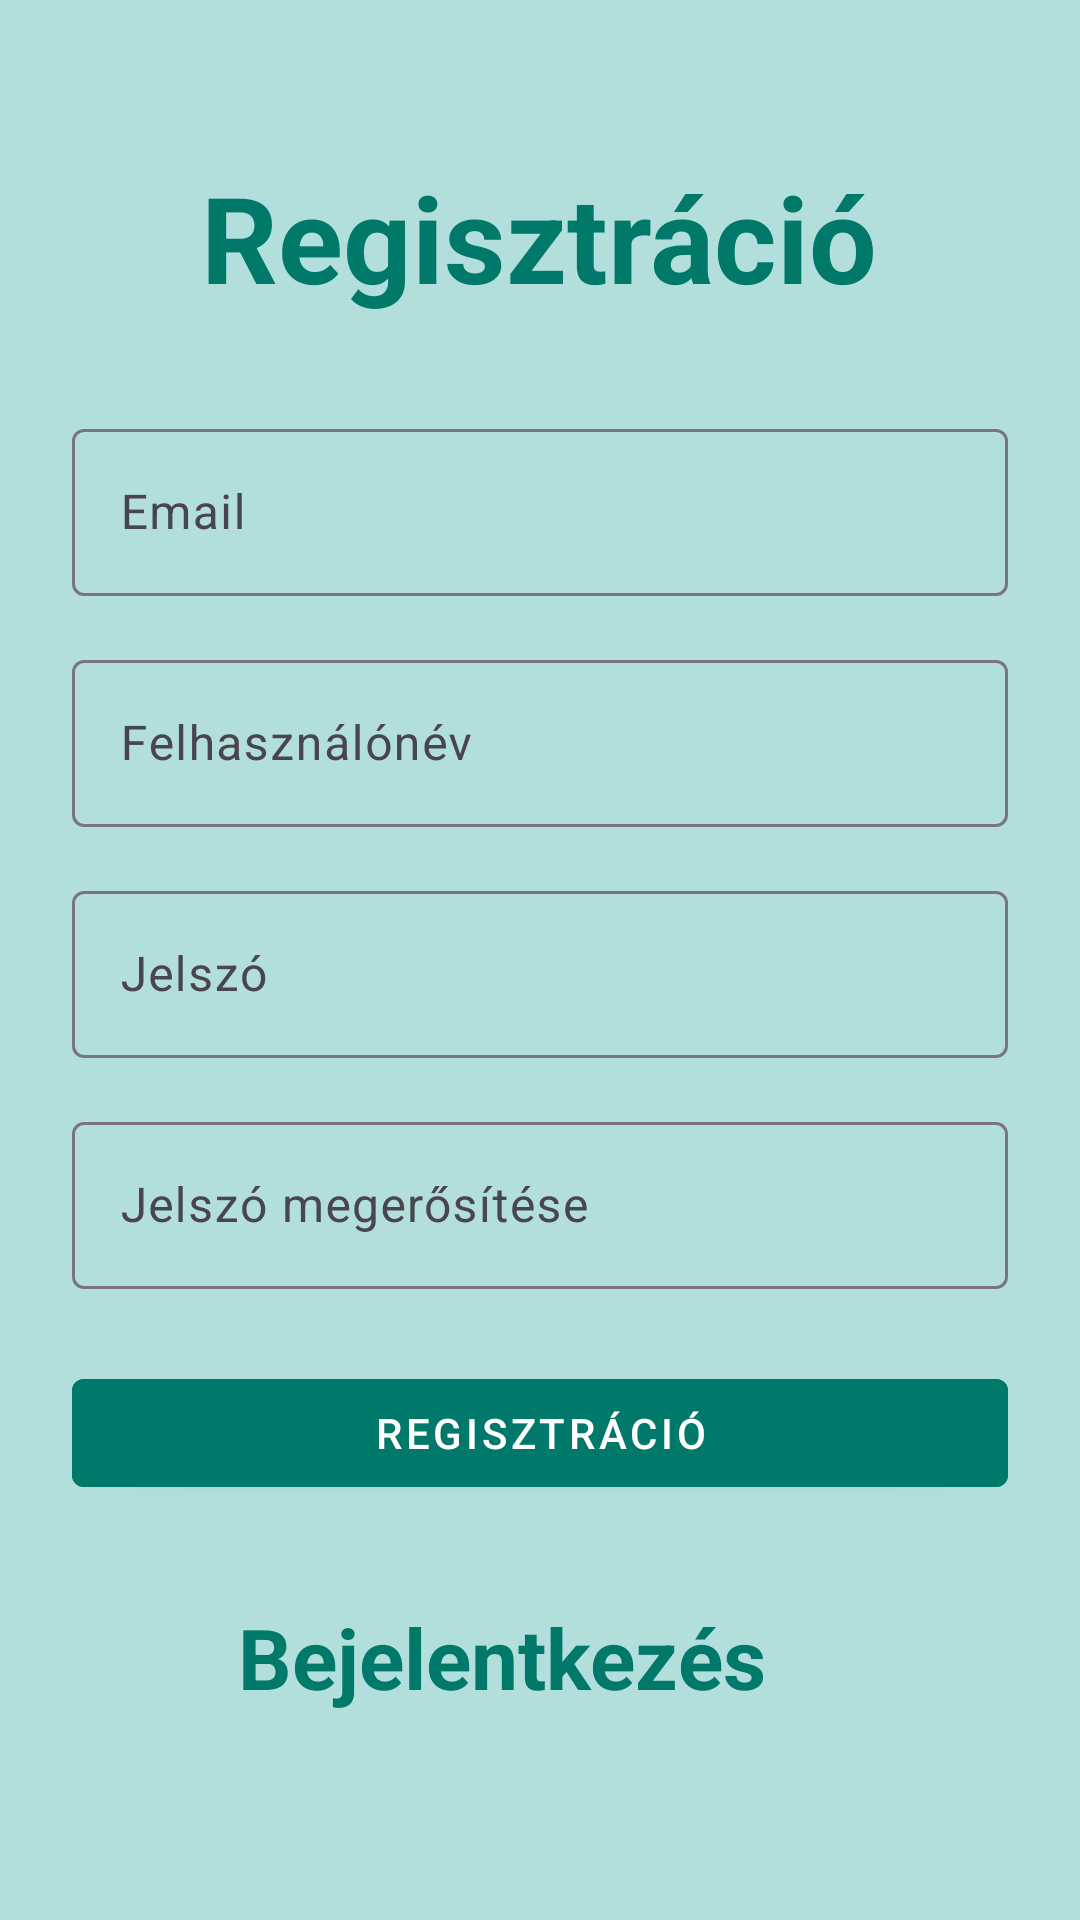

Android layout source for this screen:
<!-- AndroidManifest.xml: application theme Theme.LeagueTables -->
<!-- res/layout/activity_registration.xml -->
<?xml version="1.0" encoding="utf-8"?>
<LinearLayout xmlns:android="http://schemas.android.com/apk/res/android"
    xmlns:tools="http://schemas.android.com/tools"
    android:id="@+id/registerLayout"
    android:layout_width="match_parent"
    android:layout_height="match_parent"
    android:orientation="vertical"
    android:padding="24dp"
    android:gravity="center"
    android:background="#B2DFDB"
    tools:context=".RegistrationActivity">


    <TextView
        android:layout_width="wrap_content"
        android:layout_height="wrap_content"
        android:text="@string/registration"
        android:textSize="40sp"
        android:textStyle="bold"
        android:textColor="#00796B"
        android:layout_marginBottom="32dp" />


    <com.google.android.material.textfield.TextInputLayout
        android:layout_width="match_parent"
        android:layout_height="wrap_content"
        android:hint="@string/email"
        android:layout_marginBottom="16dp">

        <com.google.android.material.textfield.TextInputEditText
            android:id="@+id/emailEditText"
            android:layout_width="match_parent"
            android:layout_height="wrap_content"
            android:inputType="textEmailAddress"
            android:textColor="#FFFFFF" />
    </com.google.android.material.textfield.TextInputLayout>

    <com.google.android.material.textfield.TextInputLayout
        android:layout_width="match_parent"
        android:layout_height="wrap_content"
        android:hint="@string/username"
        android:layout_marginBottom="16dp">

        <com.google.android.material.textfield.TextInputEditText
            android:id="@+id/usernameEditText"
            android:layout_width="match_parent"
            android:layout_height="wrap_content"
            android:inputType="text"
            android:textColor="#FFFFFF" />
    </com.google.android.material.textfield.TextInputLayout>


    <com.google.android.material.textfield.TextInputLayout
        android:layout_width="match_parent"
        android:layout_height="wrap_content"
        android:hint="@string/password"
        android:layout_marginBottom="16dp">

        <com.google.android.material.textfield.TextInputEditText
            android:id="@+id/passwordEditText"
            android:layout_width="match_parent"
            android:layout_height="wrap_content"
            android:inputType="textPassword"
            android:textColor="#FFFFFF" />
    </com.google.android.material.textfield.TextInputLayout>


    <com.google.android.material.textfield.TextInputLayout
        android:layout_width="match_parent"
        android:layout_height="wrap_content"
        android:hint="@string/passcheck"
        android:layout_marginBottom="24dp">

        <com.google.android.material.textfield.TextInputEditText
            android:id="@+id/confirmPasswordEditText"
            android:layout_width="match_parent"
            android:layout_height="wrap_content"
            android:inputType="textPassword"
            android:textColor="#FFFFFF" />
    </com.google.android.material.textfield.TextInputLayout>


    <com.google.android.material.button.MaterialButton
        android:id="@+id/registerButton"
        style="@style/Widget.MaterialComponents.Button"
        android:layout_width="match_parent"
        android:layout_height="wrap_content"
        android:text="@string/registration"
        android:textColor="#FFFFFF"
        android:backgroundTint="#00796B"
        android:onClick="register" />


    <TextView
        android:layout_width="201dp"
        android:layout_height="54dp"
        android:layout_marginTop="32dp"
        android:onClick="log"
        android:text="@string/login"
        android:textColor="#00796B"
        android:textSize="28sp"
        android:textStyle="bold" />

</LinearLayout>
<!-- resources referenced by this layout -->
<resources>
  <string name="email">Email</string>
  <string name="login">Bejelentkezés</string>
  <string name="passcheck">Jelszó megerősítése</string>
  <string name="password">Jelszó</string>
  <string name="registration">Regisztráció</string>
  <string name="username">Felhasználónév</string>
  <style name="Theme.LeagueTables" parent="Base.Theme.LeagueTables" />
  <style name="Base.Theme.LeagueTables" parent="Theme.Material3.DayNight.NoActionBar">
          
          
      </style>
</resources>
